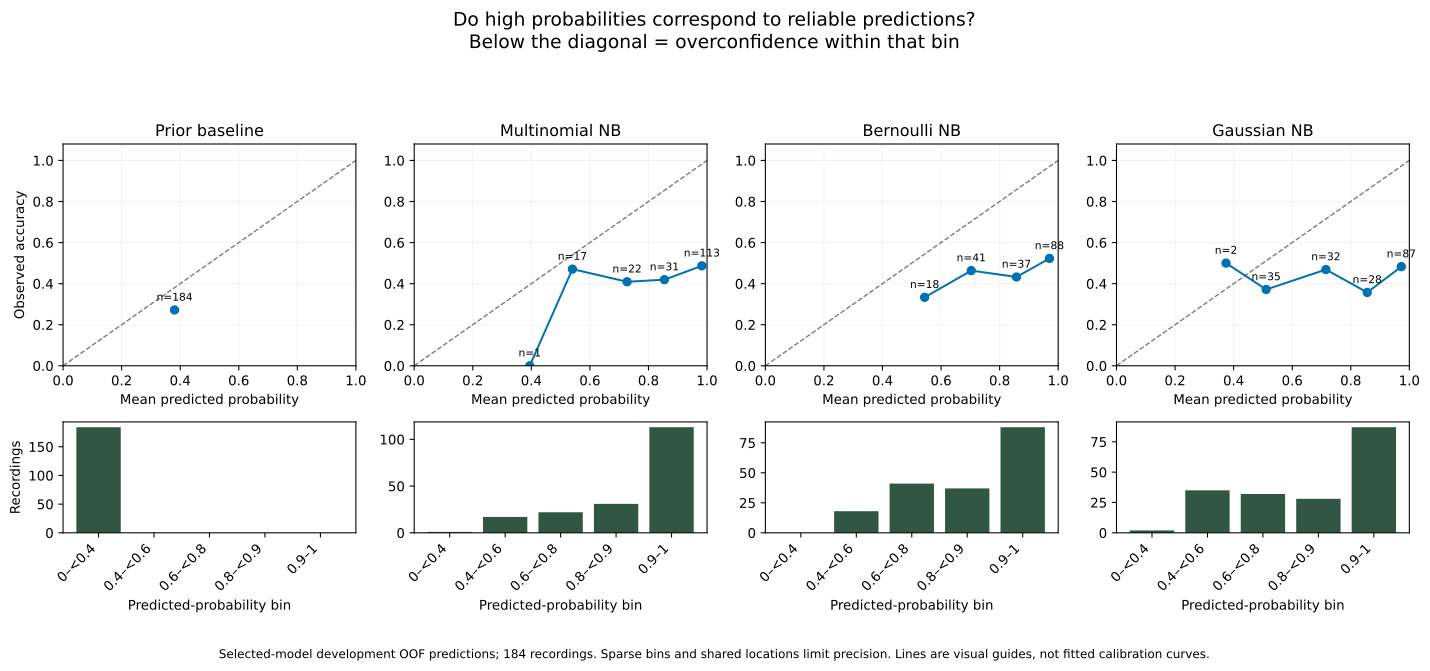

Source data for this figure (header and first rows):
model, bin_index, recordings, location_groups, mean_probability, observed_accuracy, bin, overconfidence_gap
Bernoulli NB, 1, 18, 17, 0.5439, 0.3333, 0.4–<0.6, 0.2106
Bernoulli NB, 2, 41, 40, 0.7031, 0.4634, 0.6–<0.8, 0.2396
Bernoulli NB, 3, 37, 33, 0.8575, 0.4324, 0.8–<0.9, 0.4251
Bernoulli NB, 4, 88, 66, 0.9701, 0.5227, 0.9–1, 0.4474
Gaussian NB, 0, 2, 2, 0.374, 0.5, 0–<0.4, -0.126
Gaussian NB, 1, 35, 33, 0.511, 0.3714, 0.4–<0.6, 0.1396
Gaussian NB, 2, 32, 30, 0.715, 0.4688, 0.6–<0.8, 0.2463
Gaussian NB, 3, 28, 27, 0.8561, 0.3571, 0.8–<0.9, 0.499
Gaussian NB, 4, 87, 63, 0.9726, 0.4828, 0.9–1, 0.4899
Multinomial NB, 0, 1, 1, 0.3946, 0.0, 0–<0.4, 0.3946
Multinomial NB, 1, 17, 14, 0.5403, 0.4706, 0.4–<0.6, 0.06976
Multinomial NB, 2, 22, 20, 0.727, 0.4091, 0.6–<0.8, 0.3179
Multinomial NB, 3, 31, 29, 0.8545, 0.4194, 0.8–<0.9, 0.4351
Multinomial NB, 4, 113, 88, 0.9823, 0.4867, 0.9–1, 0.4955
Prior baseline, 0, 184, 136, 0.3808, 0.2717, 0–<0.4, 0.109
